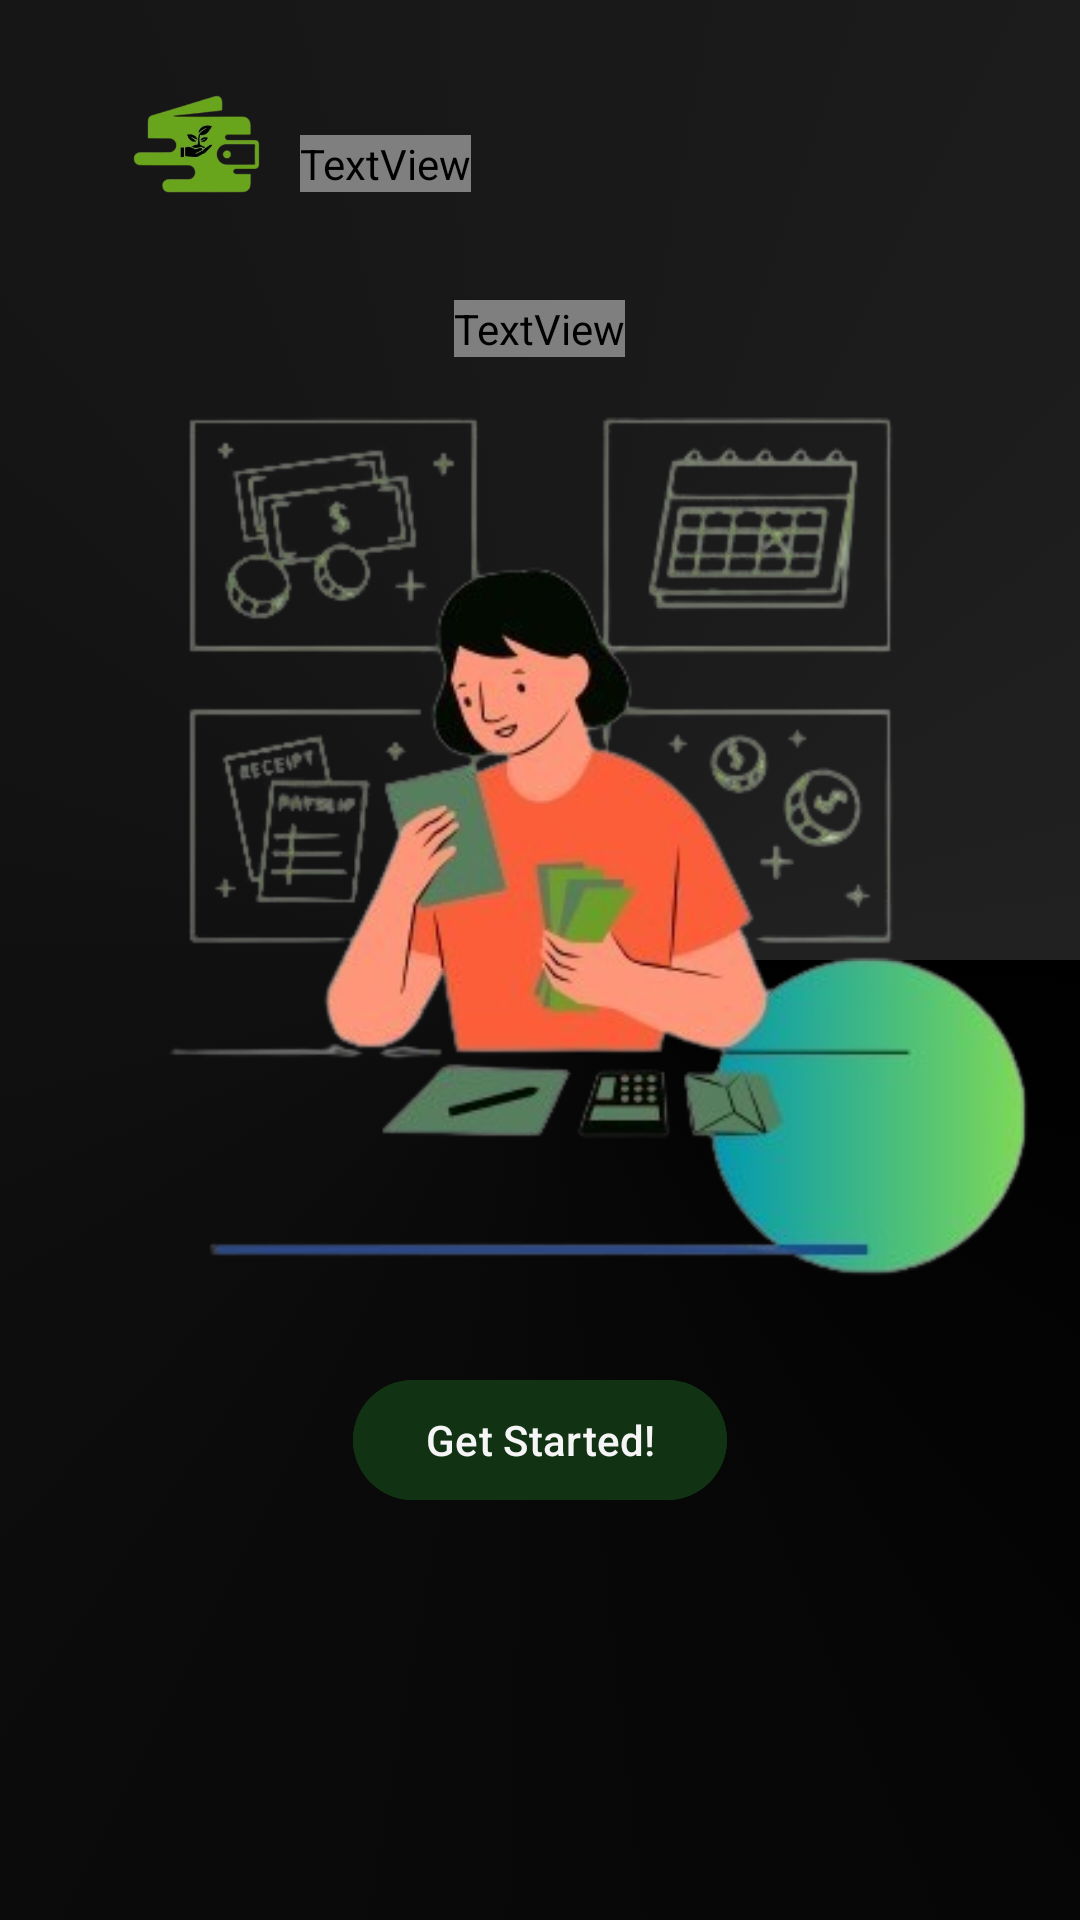

Reconstruct the res/layout file that produces this screen, plus the resources it refers to.
<!-- AndroidManifest.xml: application theme Theme.BudgetVault -->
<!-- res/layout/activity_welcome_page.xml -->
<?xml version="1.0" encoding="utf-8"?>
<LinearLayout xmlns:android="http://schemas.android.com/apk/res/android"
    xmlns:app="http://schemas.android.com/apk/res-auto"
    xmlns:tools="http://schemas.android.com/tools"
    android:id="@+id/main"
    android:layout_width="match_parent"
    android:layout_height="match_parent"
    android:background="@drawable/gradient_background"
    android:orientation="vertical"
    tools:context=".WelcomePageActivity" >

    <RelativeLayout
        android:layout_height="100dp"
        android:layout_width="match_parent">

        <ImageView
            android:id="@+id/imageView4"
            android:layout_width="134dp"
            android:layout_height="133dp"
            app:srcCompat="@drawable/bvlogo" />

        <TextView
            android:layout_width="wrap_content"
            android:layout_height="wrap_content"
            android:fontFamily="@font/bebas_neue"
            android:text="Budget Vault"
            android:textColor="#7DCA7F"
            android:textSize="20sp"
            android:translationX="100dp"
            android:translationY="45dp" />
    </RelativeLayout>

    <TextView
        android:layout_width="wrap_content"
        android:layout_height="wrap_content"
        android:layout_gravity="center_horizontal"
        android:fontFamily="@font/roboto_slab_bold"
        android:text="Best app for \nyour savings"
        android:textColor="#7DCA7F"
        android:textSize="50sp" />

    <ImageView
        android:layout_width="wrap_content"
        android:layout_height="317dp"
        app:srcCompat="@drawable/woman_banking" />

    <Button
        android:id="@+id/getstartedBtn"
        android:layout_width="wrap_content"
        android:layout_height="wrap_content"
        android:layout_gravity="center_horizontal"
        android:backgroundTint="#113313"
        android:text="Get Started!"

        android:translationY="20dp" />
</LinearLayout>
<!-- resources referenced by this layout -->
<resources>
  <!-- drawable bvlogo: png bitmap (drawable, 38944 bytes) -->
  <!-- drawable gradient_background (drawable) -->
  <?xml version="1.0" encoding="utf-8"?>
  <selector xmlns:android="http://schemas.android.com/apk/res/android">
      <item>
          <shape>
              <gradient
                  android:type="sweep"
                  android:angle="90"
                  android:startColor="#000000"
                  android:endColor="#212121"/>
          </shape>
      </item>
  </selector>
  <!-- drawable woman_banking: png bitmap (drawable, 119450 bytes) -->
  <style name="Theme.BudgetVault" parent="Base.Theme.BudgetVault" />
  <style name="Base.Theme.BudgetVault" parent="Theme.Material3.DayNight.NoActionBar">
          
          <item name="colorPrimary">@color/purple_500</item>
          <item name="colorPrimaryVariant">@color/purple_700</item>
          <item name="colorOnPrimary">@color/white</item>
          
          <item name="colorSecondary">@color/teal_200</item>
          <item name="colorSecondaryVariant">@color/teal_700</item>
          <item name="colorOnSecondary">@color/black</item>
  
          
          <item name="backgroundColor">@color/background_light</item>
          <item name="cardBackgroundColor">@color/card_background_light</item>
          <item name="textPrimaryColor">@color/text_primary_light</item>
          <item name="textSecondaryColor">@color/text_secondary_light</item>
          <item name="accentColor">@color/accent_light</item>
          <item name="dividerColor">@color/divider_light</item>
          <item name="expenseListBgColor">@color/expense_list_bg_light</item>
          <item name="tabSelectedColor">@color/tab_selected_light</item>
      </style>
  <color name="purple_500">#000000</color>
  <color name="purple_700">#000000</color>
  <color name="white">#F5F5F5</color>
  <color name="teal_200">#000000</color>
  <color name="teal_700">#000000</color>
  <color name="black">#000000</color>
  <color name="background_light">#A6A2A2</color>
  <color name="card_background_light">#F5F5F5</color>
  <color name="text_primary_light">#000000</color>
  <color name="text_secondary_light">#666666</color>
  <color name="accent_light">#4CAF50</color>
  <color name="divider_light">#E0E0E0</color>
  <color name="expense_list_bg_light">#FAE4E4</color>
  <color name="tab_selected_light">#FFE0E0</color>
</resources>
